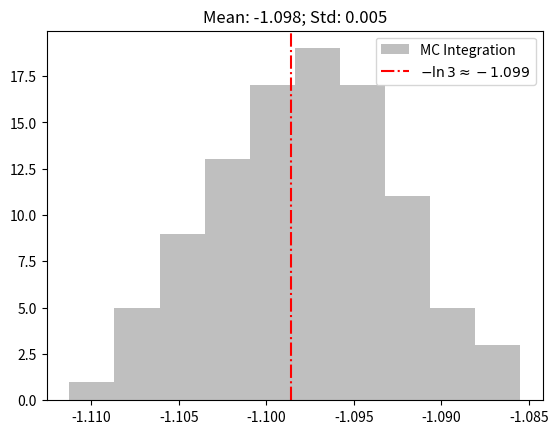

Recreate this plot in Python. (Note: this script raises an exception after producing the figure.)
import numpy as np
from matplotlib import pyplot as plt

def I():
    g = lambda x: (1 - x**2)/np.log(x)
    vG = np.vectorize(g)
    x = np.random.uniform(0, 1, 10000)
    return vG(x).mean()

if __name__ == "__main__":
    appx = np.array([I() for _ in range(100)])
    plt.hist(appx, bins=10, color="gray", alpha=.5, label="MC Integration")
    plt.axvline(-np.log(3), color="red", ls="-.", label=r'$-\ln3 \approx {:.3f}$'.format(-np.log(3)))
    plt.legend()
    plt.title(f"Mean: {appx.mean():.3f}; Std: {appx.std():.3f}")
    plt.savefig("../images/mcmc_integral.png")
    plt.show()
